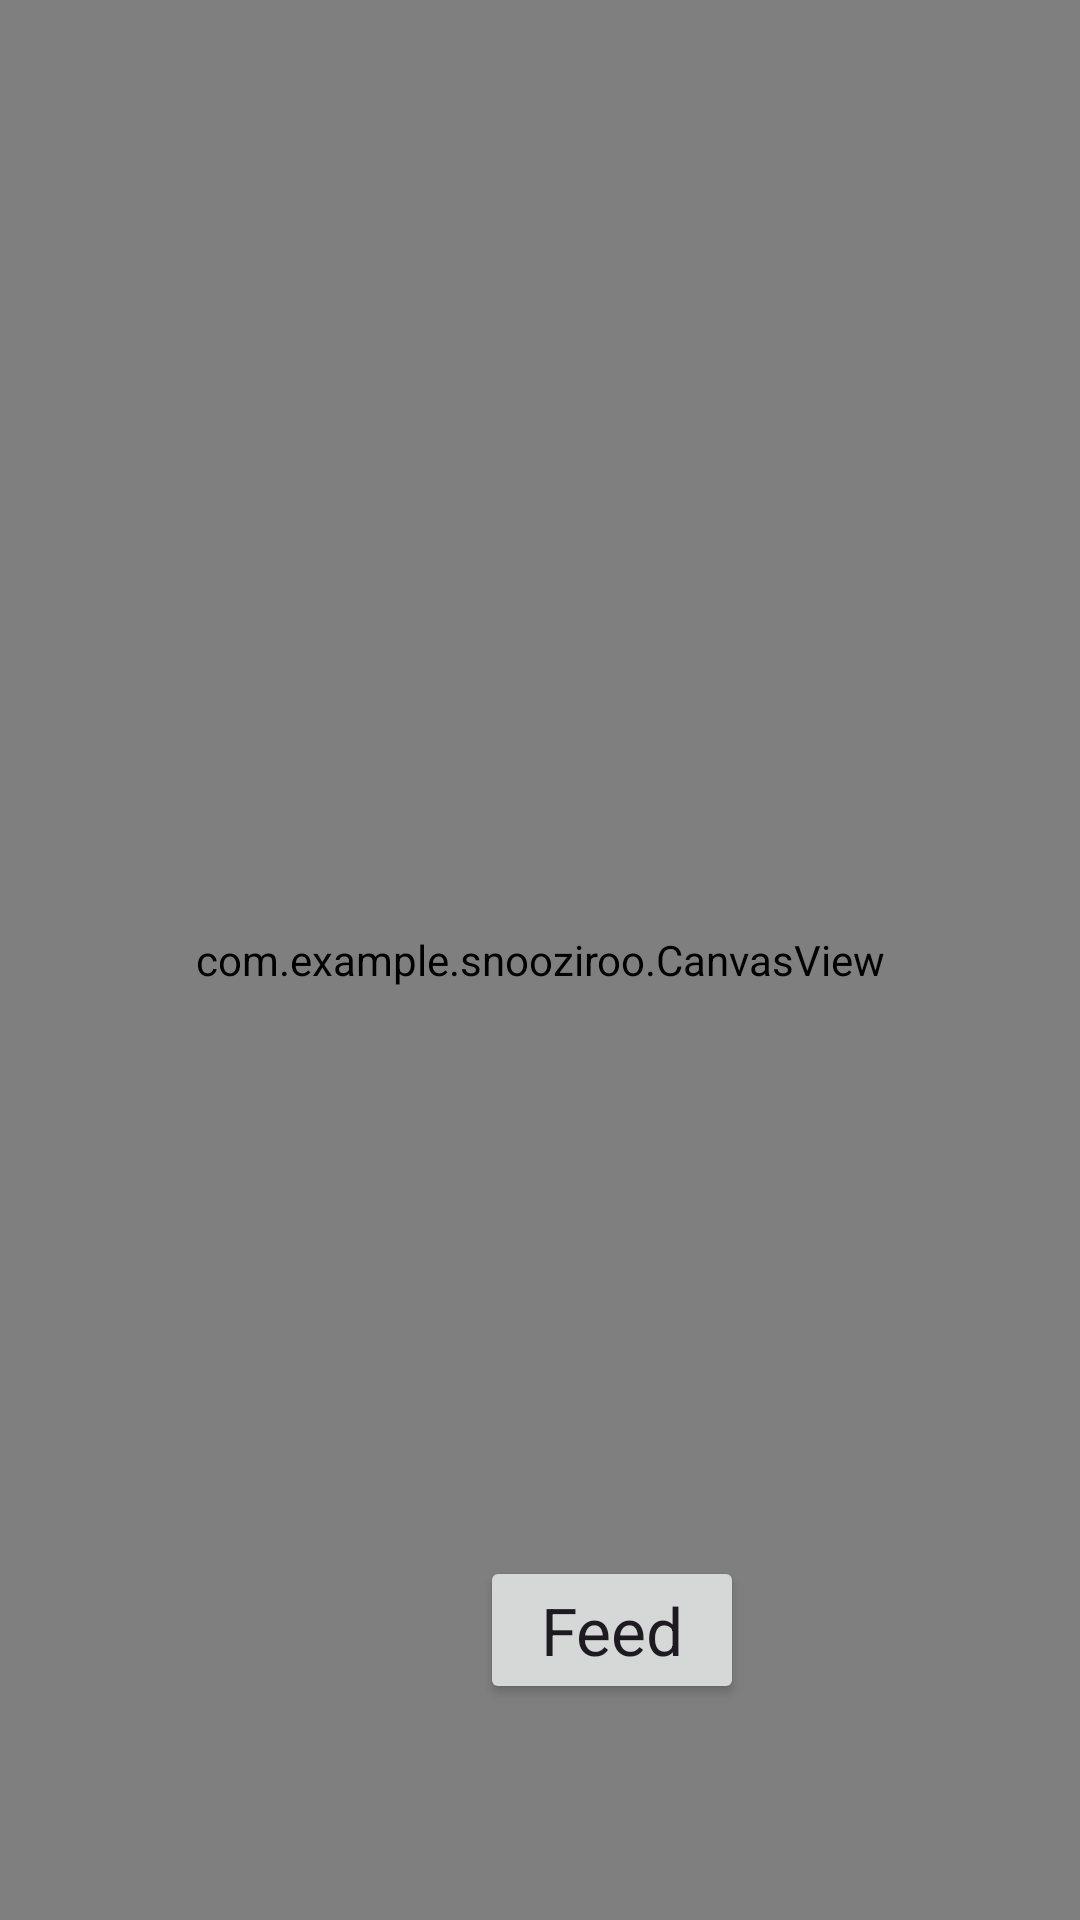

Android layout source for this screen:
<!-- AndroidManifest.xml: application theme Theme.Snooziroo -->
<!-- res/layout/activity_functional.xml -->
<?xml version="1.0" encoding="utf-8"?>
<androidx.constraintlayout.widget.ConstraintLayout xmlns:android="http://schemas.android.com/apk/res/android"
    xmlns:app="http://schemas.android.com/apk/res-auto"
    xmlns:tools="http://schemas.android.com/tools"
    android:layout_width="match_parent"
    android:layout_height="match_parent"
    android:background="@drawable/functional_background"
    tools:context=".FunctionalActivity">

    <com.example.snooziroo.CanvasView
        android:id="@+id/canvasView"
        android:layout_width="match_parent"
        android:layout_height="match_parent"
        tools:layout_editor_absoluteX="0dp"
        tools:layout_editor_absoluteY="0dp" />

    <TextView
        android:id="@+id/timeText"
        android:layout_width="wrap_content"
        android:layout_height="wrap_content"
        android:layout_gravity="center"
        android:layout_marginStart="20dp"
        android:layout_marginTop="112dp"
        android:gravity="center"
        android:textSize="62sp"
        android:textStyle="bold"
        app:layout_constraintStart_toStartOf="parent"
        app:layout_constraintTop_toTopOf="@+id/canvasView" />

    <TextView
        android:id="@+id/dateText"
        android:layout_width="wrap_content"
        android:layout_height="wrap_content"
        android:layout_gravity="center"
        android:layout_marginStart="140dp"
        android:layout_marginTop="4dp"
        android:gravity="center"
        android:textAppearance="@style/TextAppearance.AppCompat.Medium"
        android:textStyle="bold"
        app:layout_constraintStart_toStartOf="parent"
        app:layout_constraintTop_toBottomOf="@+id/timeText" />

    <Button
        android:id="@+id/feedButton"
        android:layout_width="wrap_content"
        android:layout_height="wrap_content"
        android:layout_marginStart="160dp"
        android:layout_marginBottom="72dp"
        android:text="Feed"
        android:textAppearance="@style/TextAppearance.AppCompat.Large"
        app:layout_constraintBottom_toBottomOf="parent"
        app:layout_constraintStart_toStartOf="parent" />

    <TextView
        android:id="@+id/snoozieName"
        android:layout_width="104dp"
        android:layout_height="35dp"
        android:layout_marginStart="156dp"
        android:layout_marginBottom="208dp"
        android:textAppearance="@style/TextAppearance.AppCompat.Large"
        android:textStyle="italic"
        app:layout_constraintBottom_toTopOf="@+id/feedButton"
        app:layout_constraintStart_toStartOf="parent" />

    <TextView
        android:id="@+id/nextSleepTime"
        android:layout_width="133dp"
        android:layout_height="63dp"
        android:layout_marginStart="24dp"
        android:layout_marginTop="264dp"
        android:textAppearance="@style/TextAppearance.AppCompat.Medium"
        app:layout_constraintStart_toStartOf="parent"
        app:layout_constraintTop_toTopOf="parent" />

    <TextView
        android:id="@+id/nextWakeTime"
        android:layout_width="128dp"
        android:layout_height="60dp"
        android:layout_marginTop="264dp"
        android:layout_marginEnd="24dp"
        android:textAppearance="@style/TextAppearance.AppCompat.Medium"
        app:layout_constraintEnd_toEndOf="parent"
        app:layout_constraintTop_toTopOf="parent" />

</androidx.constraintlayout.widget.ConstraintLayout>
<!-- resources referenced by this layout -->
<resources>
  <!-- drawable functional_background (drawable) -->
  <?xml version="1.0" encoding="utf-8"?>
  
  <shape xmlns:android="http://schemas.android.com/apk/res/android">
      <gradient
          android:startColor="#6bd6d6"
          android:endColor="#183b45"
          android:angle="270" />
  </shape>
  <style name="Theme.Snooziroo" parent="Base.Theme.Snooziroo" />
  <style name="Base.Theme.Snooziroo" parent="Theme.Material3.DayNight.NoActionBar">
          
          
      </style>
</resources>
